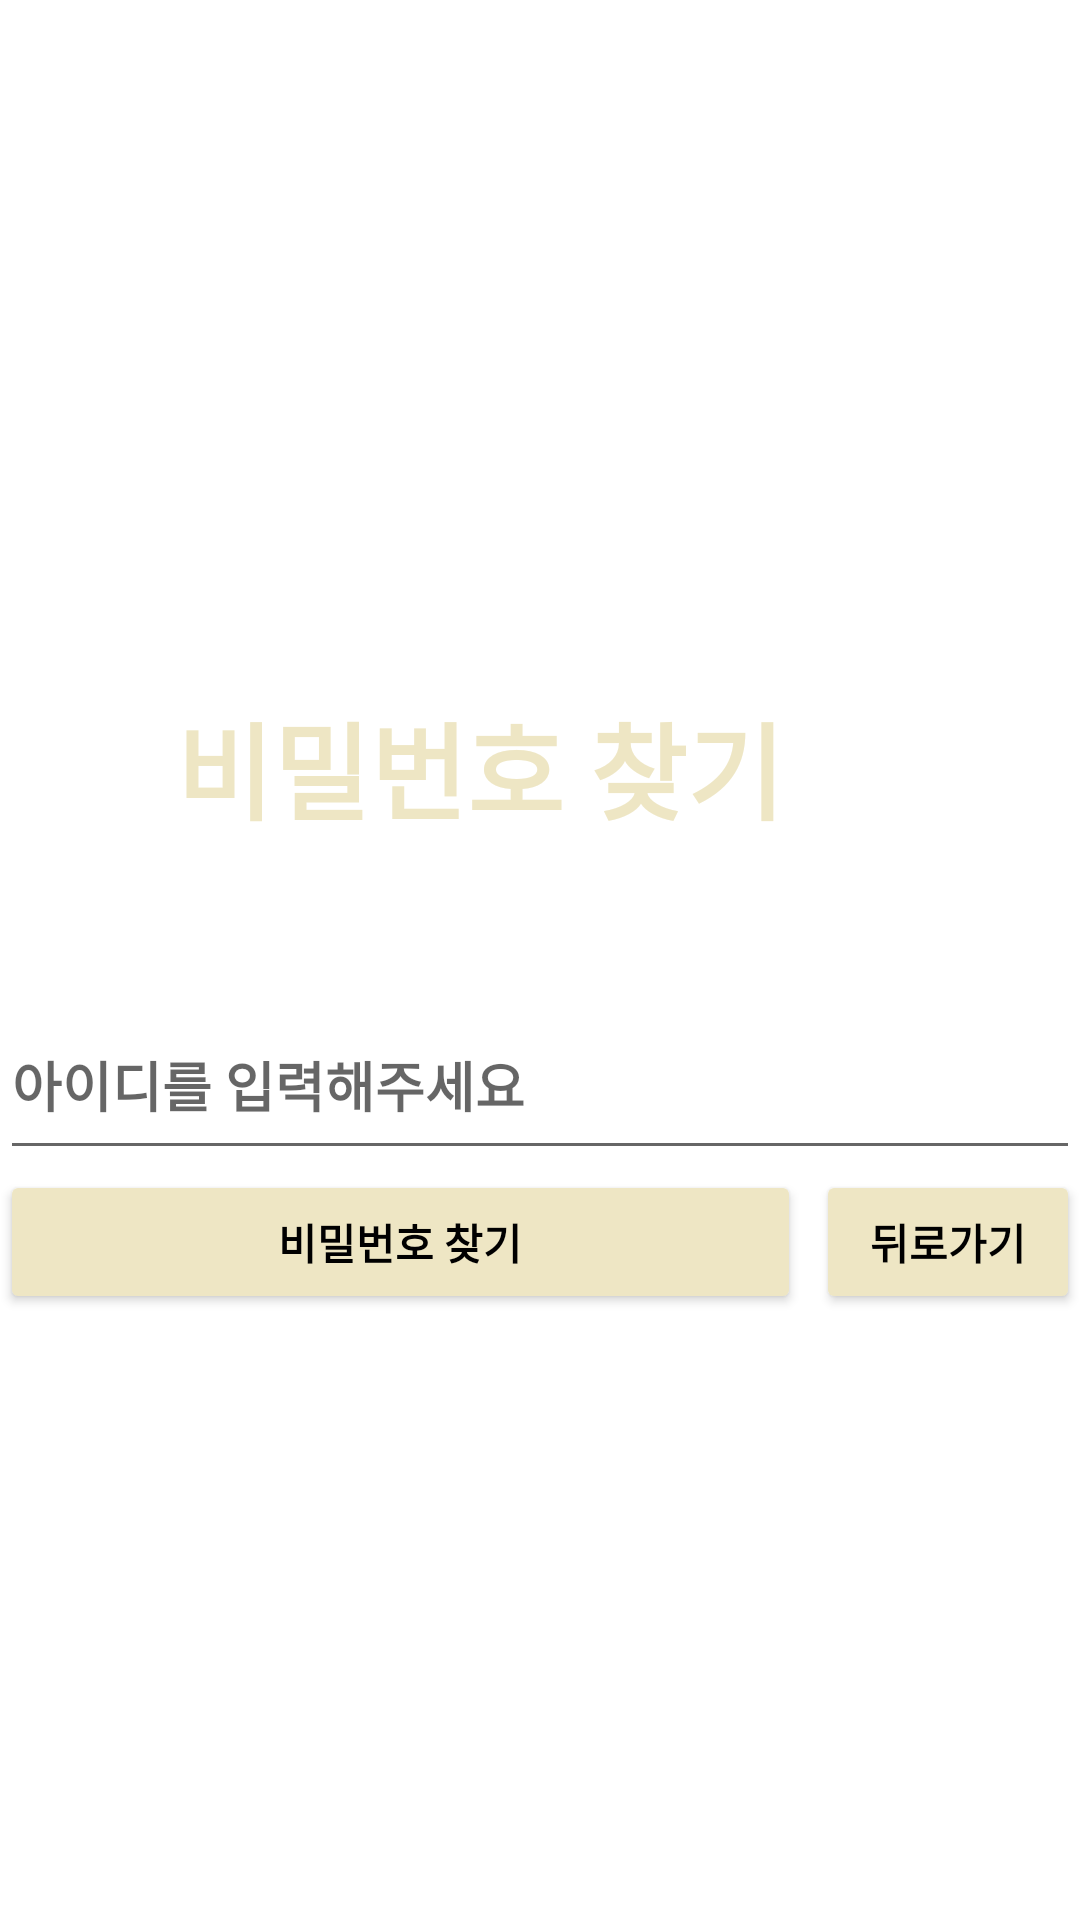

The Android layout XML behind this screen, and the referenced resources:
<!-- AndroidManifest.xml: application theme Theme.SignUp -->
<!-- res/layout/activity_member_find_login_pw2.xml -->
<?xml version="1.0" encoding="utf-8"?>
<LinearLayout xmlns:android="http://schemas.android.com/apk/res/android"

    xmlns:tools="http://schemas.android.com/tools"
    android:layout_width="match_parent"
    android:layout_height="match_parent"
    android:gravity="right"

    android:orientation="vertical"
    tools:context=".MemberFindLoginIdActivity2">

    <ImageView
        android:layout_width="200dp"
        android:layout_height="100dp"
        android:layout_gravity="center"
        android:layout_marginTop="50dp"
        android:src="@drawable/reallogo">

    </ImageView>

    <TextView
        android:layout_width="400dp"
        android:layout_height="50dp"
        android:layout_marginTop="80dp"
        android:layout_marginEnd="0dp"
        android:gravity="center"
        android:text="비밀번호 찾기"
        android:textColor="#eee6c4"
        android:textSize="35sp"
        android:textStyle="bold" />


    <EditText
        android:id="@+id/signID"
        android:layout_width="match_parent"
        android:layout_marginTop="50dp"
        android:layout_height="60dp"
        android:hint="아이디를 입력해주세요"
        android:inputType="text"
        android:minHeight="48dp"
        android:textStyle="bold" />


    <LinearLayout
        android:layout_width="match_parent"
        android:layout_height="wrap_content"
        android:orientation="horizontal">


        <Button
            android:id="@+id/buttonDoFindLoginPW"
            android:layout_width="400dp"
            android:layout_height="wrap_content"
            android:layout_weight="1"
            android:backgroundTint="#eee6c4"
            android:text="비밀번호 찾기"
            android:textColor="#000000"
            android:textStyle="bold" />
        <Button
            android:id="@+id/buttonCancel"
            android:layout_width="wrap_content"
            android:layout_height="match_parent"
            android:layout_marginLeft="5dp"
            android:backgroundTint="#eee6c4"
            android:textColor="#000000"
            android:textStyle="bold"
            android:text="뒤로가기"/>

        </LinearLayout>

</LinearLayout>
<!-- resources referenced by this layout -->
<resources>
  <style name="Theme.SignUp" parent="Theme.MaterialComponents.DayNight.DarkActionBar">
          
          <item name="colorPrimary">@color/purple_500</item>
          <item name="colorPrimaryVariant">@color/purple_700</item>
          <item name="colorOnPrimary">@color/white</item>
          
          <item name="colorSecondary">@color/teal_200</item>
          <item name="colorSecondaryVariant">@color/teal_700</item>
          <item name="colorOnSecondary">@color/black</item>
          
          <item name="android:statusBarColor" tools:targetApi="l">?attr/colorPrimaryVariant</item>
          
      </style>
  <!-- not gathered from this repository: default colours our renderer supplied (Android Studio template values) -->
  <color name="purple_500">#FF6200EE</color>
  <color name="purple_700">#FF3700B3</color>
  <color name="teal_200">#FF03DAC5</color>
  <color name="teal_700">#FF018786</color>
  <color name="black">#FF000000</color>
  <color name="white">#FFFFFFFF</color>
</resources>
